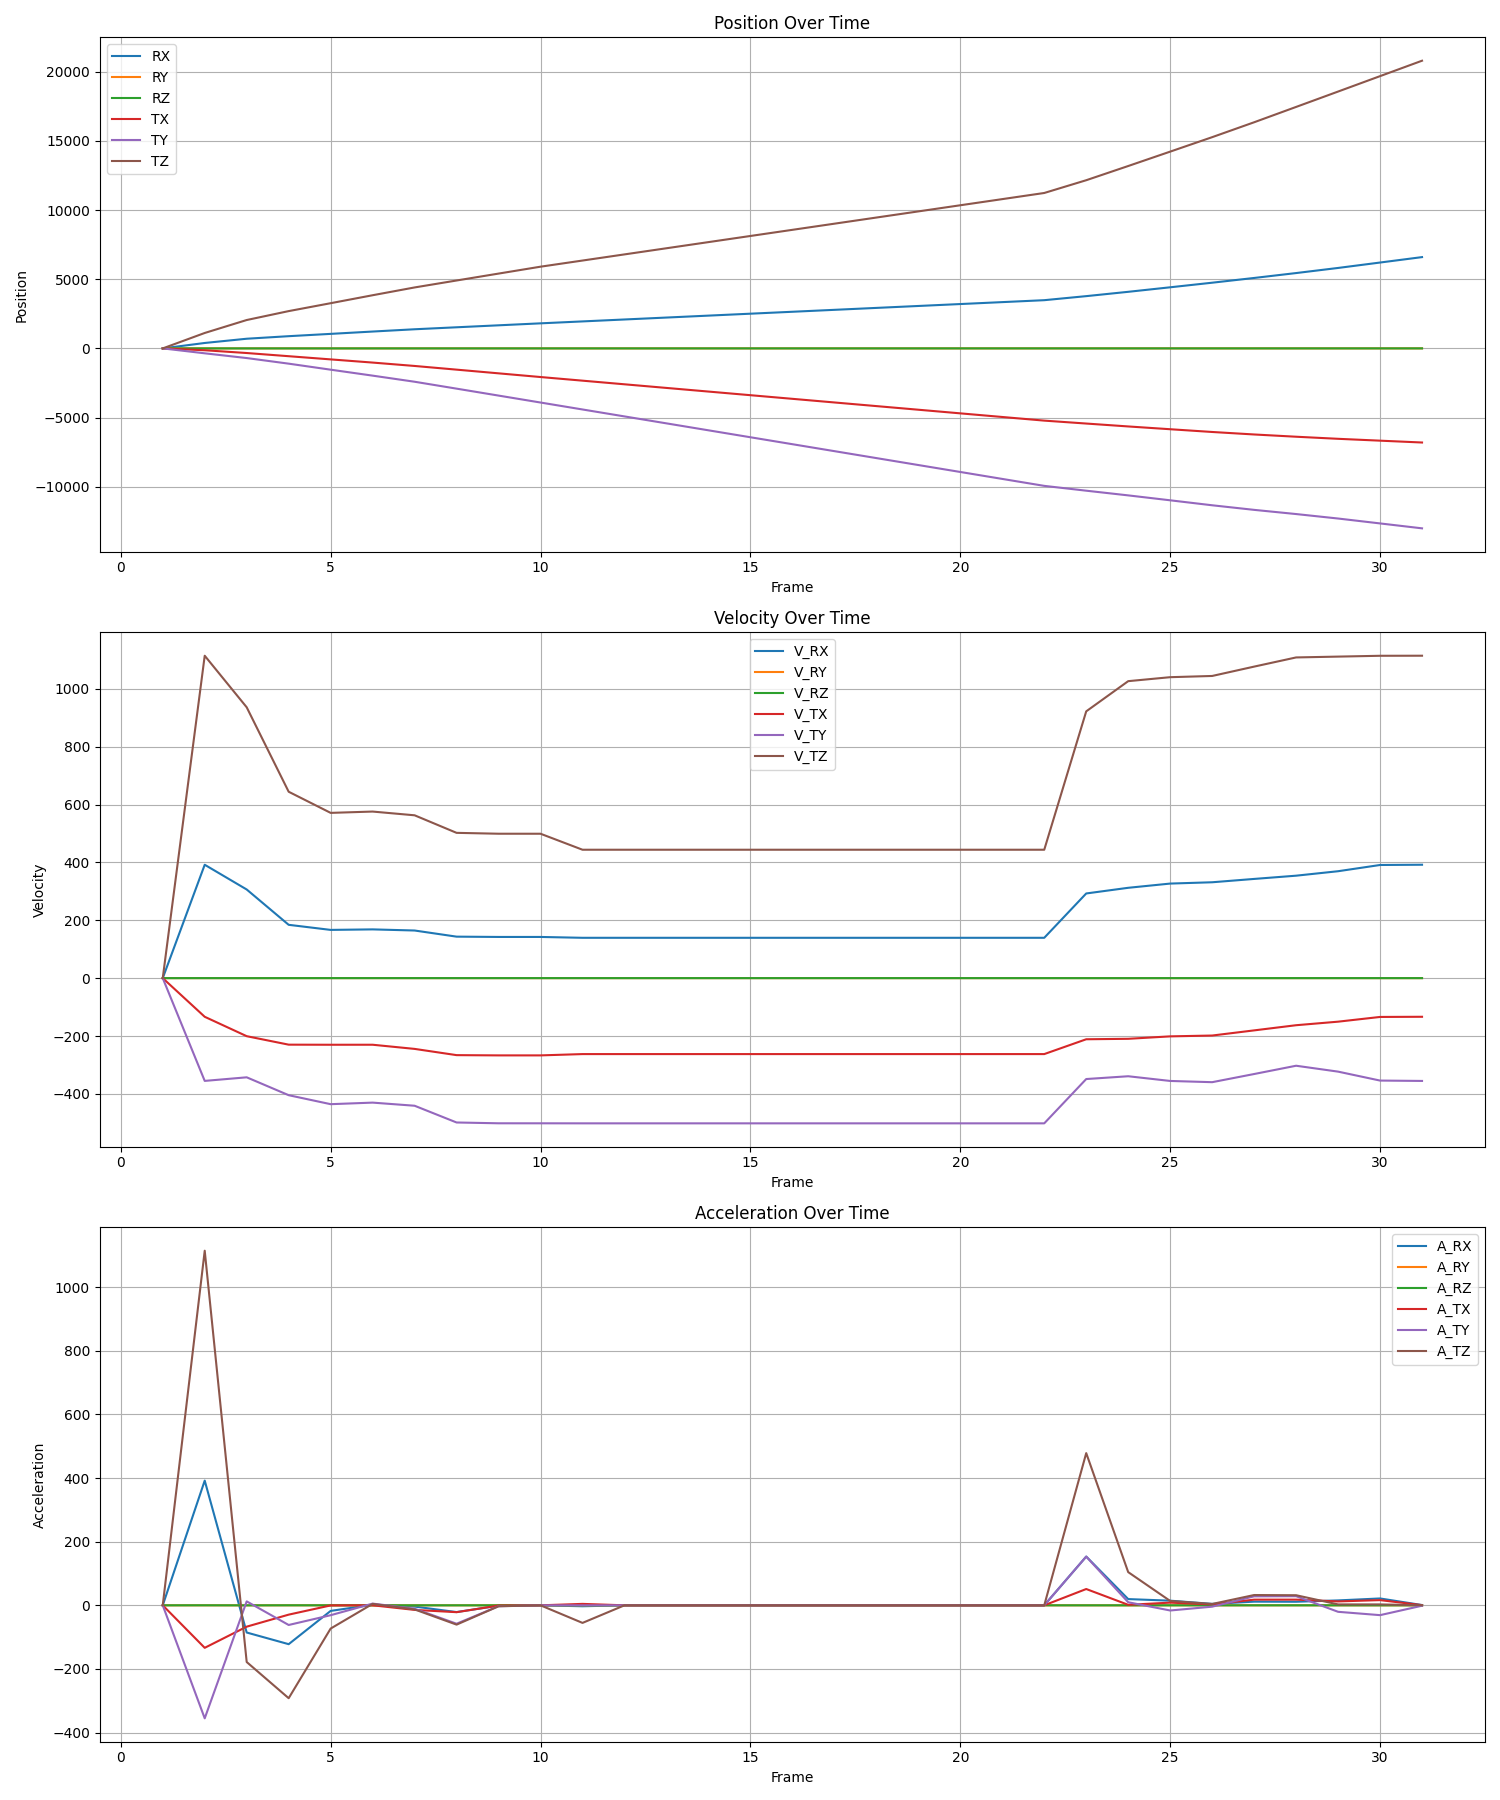

Data behind this chart, as committed beside it:
Frame, RX, RY, RZ, TX, TY, TZ
1, 0.0, 0.0, 0.0, 0.0, 0.0, 0.0
2, 391.9, 0.03142, 0.0735, -133.6, -355.2, 1114
3, 698.3, 0.03785, 0.04152, -334.2, -698, 2051
4, 882.6, 0.1059, 0.08665, -564.1, -1103, 2695
5, 1049, 0.2092, 0.1686, -794.4, -1538, 3266
6, 1218, 0.3067, 0.2534, -1025, -1968, 3842
7, 1383, 0.3523, 0.3459, -1269, -2409, 4405
8, 1526, 0.3729, 0.4159, -1535, -2908, 4907
9, 1668, 0.3931, 0.4843, -1802, -3410, 5406
10, 1811, 0.4134, 0.5527, -2069, -3912, 5905
11, 1950, 0.459, 0.6076, -2332, -4414, 6349
12, 2090, 0.5045, 0.6625, -2594, -4916, 6793
13, 2229, 0.5501, 0.7174, -2857, -5417, 7237
14, 2368, 0.5957, 0.7723, -3119, -5919, 7681
15, 2508, 0.6413, 0.8272, -3382, -6421, 8124
16, 2647, 0.6869, 0.8821, -3644, -6923, 8568
17, 2787, 0.7325, 0.937, -3907, -7425, 9012
18, 2926, 0.7781, 0.9919, -4169, -7927, 9456
19, 3066, 0.8237, 1.047, -4432, -8429, 9900
20, 3205, 0.8693, 1.102, -4694, -8931, 10344
21, 3345, 0.9149, 1.157, -4957, -9432, 10787
22, 3484, 0.9605, 1.211, -5219, -9934, 11231
23, 3777, 1.106, 1.191, -5431, -10283, 12153
24, 4089, 1.113, 1.177, -5640, -10622, 13180
25, 4416, 1.083, 1.226, -5841, -10978, 14220
26, 4747, 1.046, 1.296, -6040, -11337, 15265
27, 5090, 1.051, 1.374, -6220, -11669, 16341
28, 5444, 1.099, 1.456, -6383, -11971, 17450
29, 5814, 1.141, 1.534, -6534, -12295, 18561
30, 6205, 1.173, 1.608, -6668, -12649, 19675
31, 6597, 1.205, 1.681, -6801, -13004, 20790
